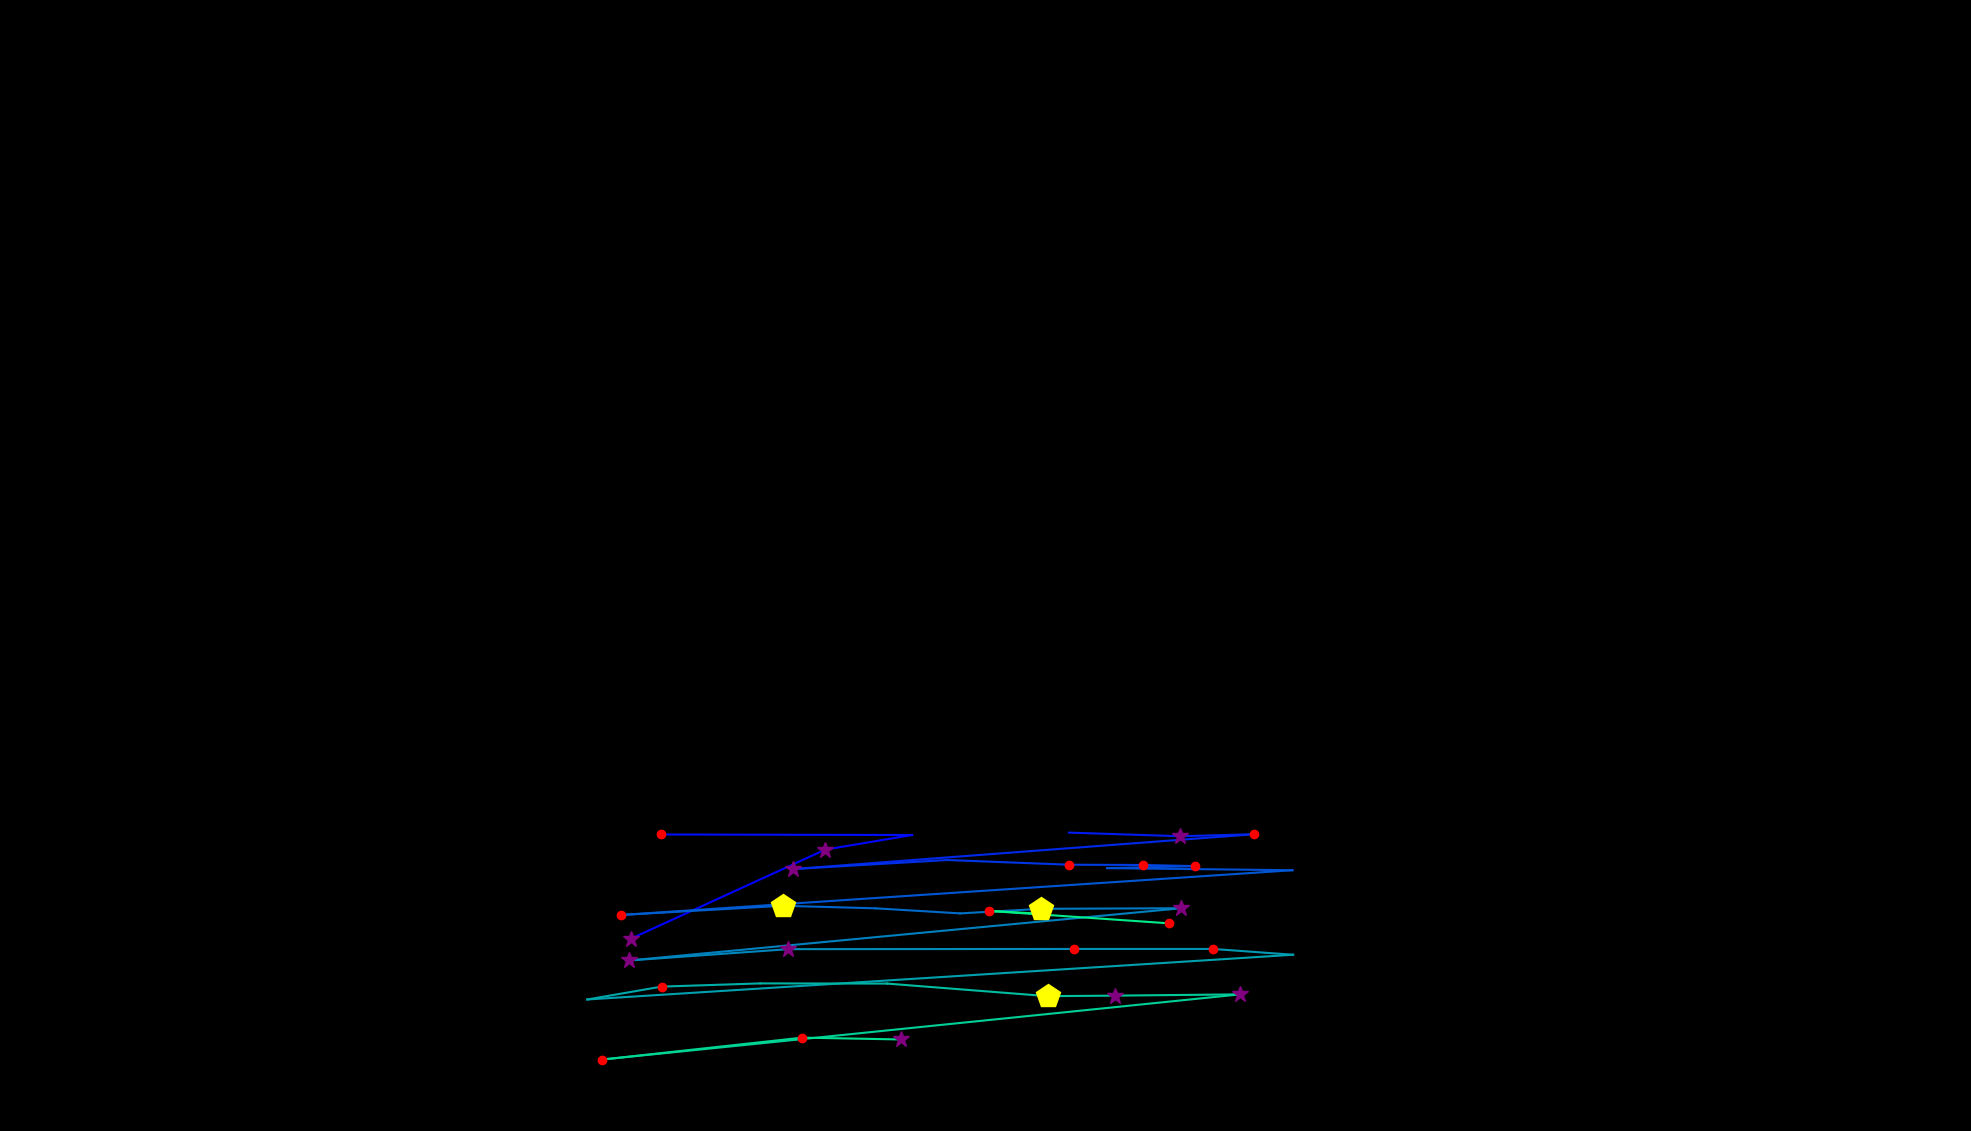

Values plotted in this chart, from the file beside it:
, fixation_id, timestamp, avg_gaze_x, avg_gaze_y, duration
0, 220.0, 67267, 819.2, 249.7, 253.1
1, 221.0, 67616, 1072, 365.5, 313.3
2, 222.0, 67953, 1185, 384.4, 96.4
3, 223.0, 68110, 857.9, 385.1, 180.8
4, 228.0, 69628, 1388, 387.5, 48.2
5, 229.0, 69749, 1533, 382.8, 325.4
6, 230.0, 70098, 1629, 385.4, 132.6
7, 231.0, 70761, 1030, 340.2, 397.7
8, 232.0, 71207, 1230, 351.9, 108.5
9, 233.0, 71412, 1388, 345.8, 204.9
10, 234.0, 71653, 1485, 345.5, 144.6
11, 235.0, 71822, 1553, 344, 156.7
12, 236.0, 72027, 1438, 341.4, 96.4
13, 237.0, 72183, 1678, 338.7, 108.5
14, 238.0, 72388, 806.6, 280.6, 216.9
15, 239.0, 72677, 1016, 292.5, 433.8
16, 240.0, 73135, 1137, 289.2, 96.4
17, 241.0, 73340, 1247, 282.6, 108.5
18, 242.0, 73485, 1352, 288.5, 506.1
19, 243.0, 74027, 1534, 289.3, 361.5
20, 244.0, 74449, 817, 221.5, 325.4
21, 245.0, 74834, 1024, 236.2, 253.1
22, 246.0, 75340, 1395, 236.4, 168.7
23, 247.0, 75557, 1575, 236.4, 229
24, 248.0, 75835, 1679, 228.9, 36.15
25, 249.0, 76100, 762.7, 170.8, 96.4
26, 250.0, 76220, 859.2, 187.5, 192.8
27, 251.0, 76449, 987.5, 191.7, 108.5
28, 252.0, 76606, 1152, 191.4, 108.5
29, 253.0, 76883, 1361, 175.1, 494.1
30, 254.0, 77401, 1448, 175.8, 253.1
31, 255.0, 77678, 1610, 177.4, 277.2
32, 256.0, 78064, 782.4, 92.83, 216.9
33, 257.0, 78353, 1042, 121.2, 168.7
34, 258.0, 78558, 1170, 118.9, 289.2
35, 261.0, 79414, 1518, 269.7, 180.8
36, 262.0, 79643, 1284, 285.9, 132.6
37, 263.0, 79823, 1363, 281.5, 96.4
